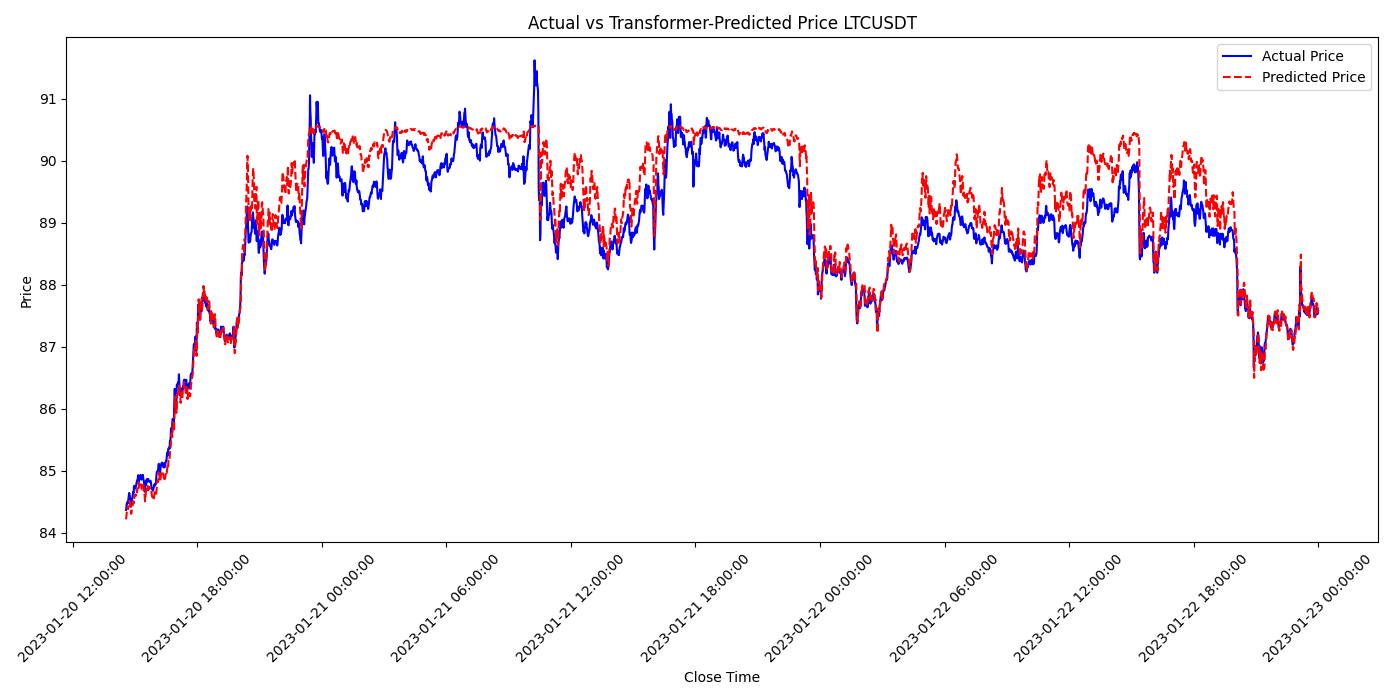

Values plotted in this chart, from the file beside it:
close_time, predictions, actual
2023-01-20 14:33:59.999, 84.21, 84.36
2023-01-20 14:34:59.999, 84.25, 84.39
2023-01-20 14:35:59.999, 84.31, 84.46
2023-01-20 14:36:59.999, 84.38, 84.47
2023-01-20 14:37:59.999, 84.4, 84.49
2023-01-20 14:38:59.999, 84.41, 84.47
2023-01-20 14:39:59.999, 84.38, 84.51
2023-01-20 14:40:59.999, 84.41, 84.53
2023-01-20 14:41:59.999, 84.44, 84.59
2023-01-20 14:42:59.999, 84.48, 84.64
2023-01-20 14:43:59.999, 84.51, 84.62
2023-01-20 14:44:59.999, 84.51, 84.59
2023-01-20 14:45:59.999, 84.48, 84.53
2023-01-20 14:46:59.999, 84.42, 84.42
2023-01-20 14:47:59.999, 84.33, 84.42
2023-01-20 14:48:59.999, 84.3, 84.44
2023-01-20 14:49:59.999, 84.31, 84.52
2023-01-20 14:50:59.999, 84.38, 84.53
2023-01-20 14:51:59.999, 84.4, 84.56
2023-01-20 14:52:59.999, 84.44, 84.58
2023-01-20 14:53:59.999, 84.45, 84.62
2023-01-20 14:54:59.999, 84.49, 84.66
2023-01-20 14:55:59.999, 84.51, 84.64
2023-01-20 14:56:59.999, 84.48, 84.74
2023-01-20 14:57:59.999, 84.57, 84.75
2023-01-20 14:58:59.999, 84.6, 84.73
2023-01-20 14:59:59.999, 84.6, 84.72
2023-01-20 15:00:59.999, 84.62, 84.71
2023-01-20 15:01:59.999, 84.6, 84.73
2023-01-20 15:02:59.999, 84.6, 84.75
2023-01-20 15:03:59.999, 84.61, 84.78
2023-01-20 15:04:59.999, 84.68, 84.81
2023-01-20 15:05:59.999, 84.65, 84.84
2023-01-20 15:06:59.999, 84.7, 84.84
2023-01-20 15:07:59.999, 84.73, 84.87
2023-01-20 15:08:59.999, 84.76, 84.92
2023-01-20 15:09:59.999, 84.81, 84.86
2023-01-20 15:10:59.999, 84.75, 84.83
2023-01-20 15:11:59.999, 84.71, 84.85
2023-01-20 15:12:59.999, 84.72, 84.85
2023-01-20 15:13:59.999, 84.73, 84.91
2023-01-20 15:14:59.999, 84.77, 84.92
2023-01-20 15:15:59.999, 84.78, 84.93
2023-01-20 15:16:59.999, 84.78, 84.92
2023-01-20 15:17:59.999, 84.76, 84.89
2023-01-20 15:18:59.999, 84.73, 84.86
2023-01-20 15:19:59.999, 84.69, 84.88
2023-01-20 15:20:59.999, 84.69, 84.92
2023-01-20 15:21:59.999, 84.72, 84.93
2023-01-20 15:22:59.999, 84.75, 84.93
2023-01-20 15:23:59.999, 84.77, 84.86
2023-01-20 15:24:59.999, 84.72, 84.85
2023-01-20 15:25:59.999, 84.71, 84.82
2023-01-20 15:26:59.999, 84.67, 84.73
2023-01-20 15:27:59.999, 84.58, 84.66
2023-01-20 15:28:59.999, 84.5, 84.73
2023-01-20 15:29:59.999, 84.57, 84.77
2023-01-20 15:30:59.999, 84.62, 84.83
2023-01-20 15:31:59.999, 84.69, 84.77
2023-01-20 15:32:59.999, 84.66, 84.8
... 3,387 more rows
